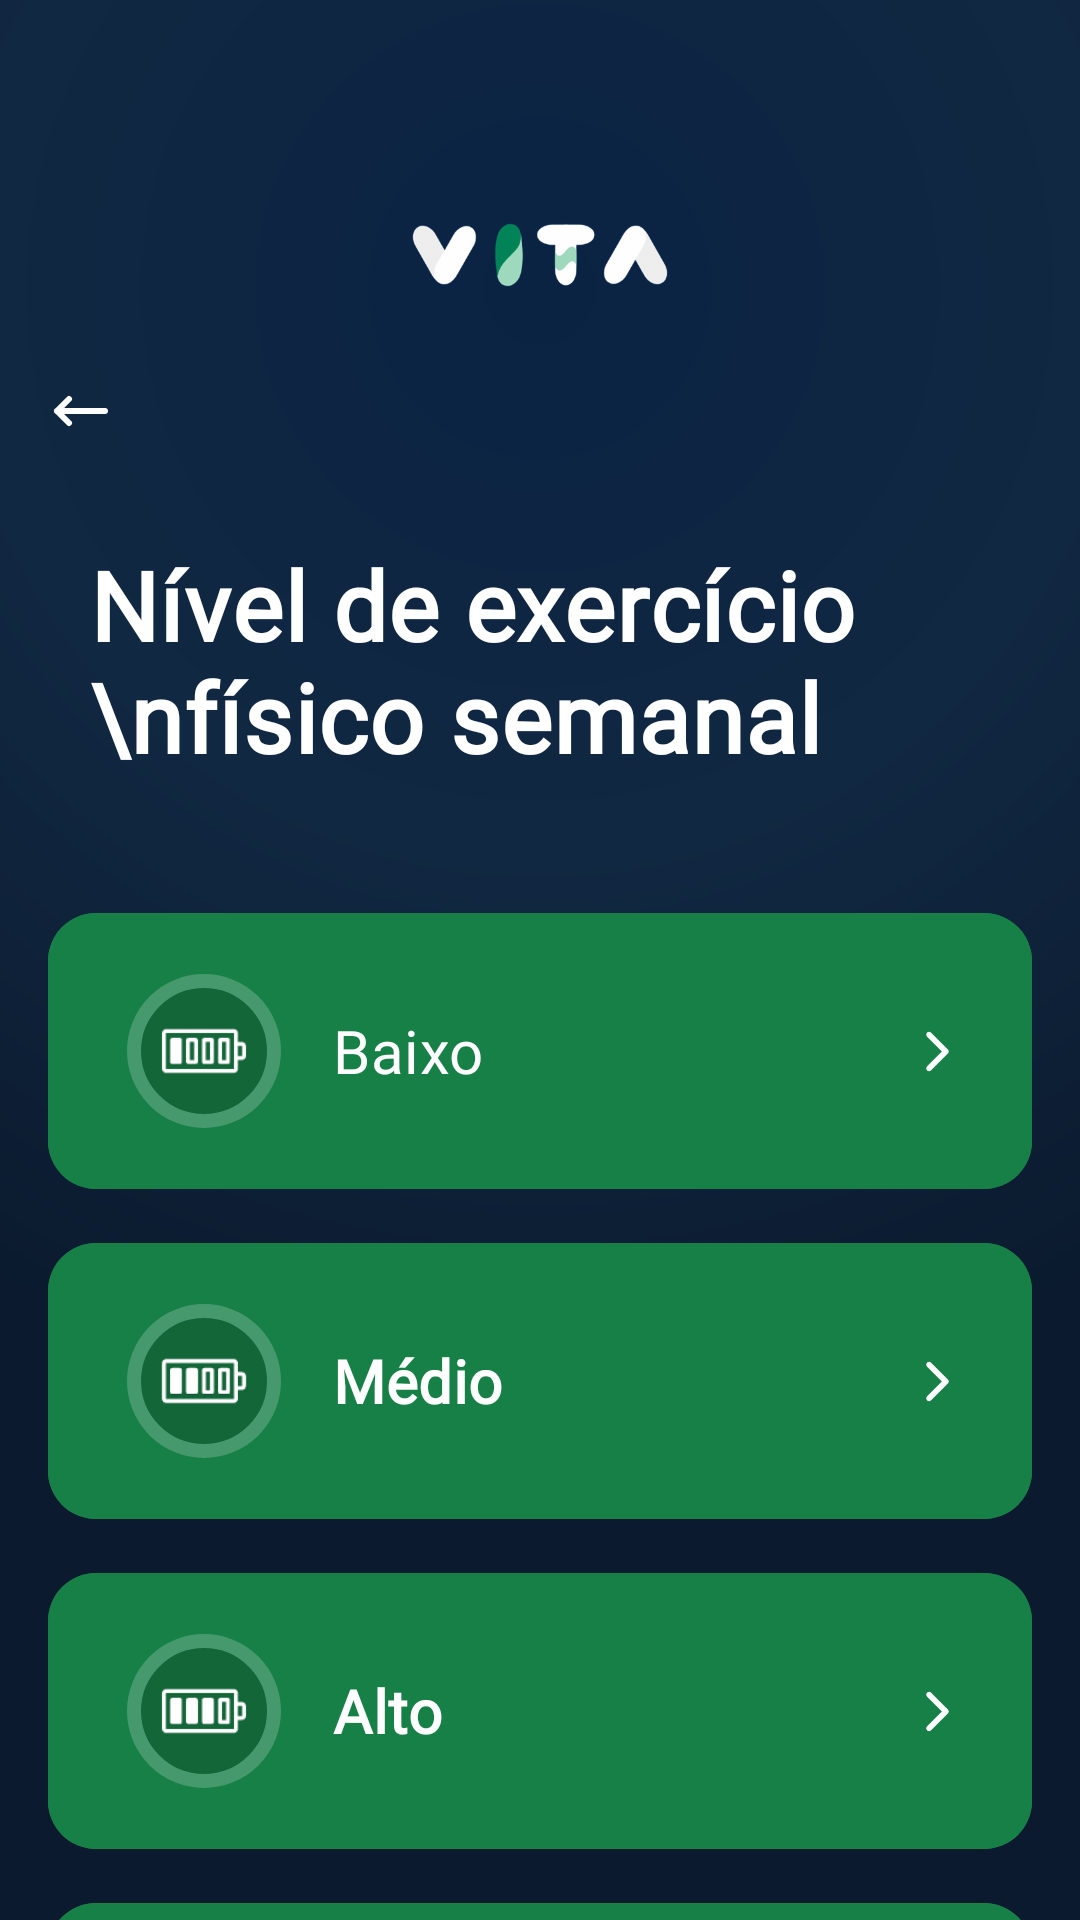

Layout XML and referenced resources for this Android screen:
<!-- AndroidManifest.xml: application theme Theme.VITA -->
<!-- res/layout/activity_workout.xml -->
<?xml version="1.0" encoding="utf-8"?>
<androidx.constraintlayout.widget.ConstraintLayout
    xmlns:android="http://schemas.android.com/apk/res/android"
    xmlns:app="http://schemas.android.com/apk/res-auto"
    xmlns:tools="http://schemas.android.com/tools"
    android:layout_width="match_parent"
    android:layout_height="match_parent"
    android:background="@drawable/gradientbg"
    tools:context=".WorkoutActivity">

    <ImageView
        android:id="@+id/icarrow"
        android:layout_width="24dp"
        android:layout_height="24dp"
        android:src="@drawable/arrow"
        android:scaleType="fitStart"
        android:clickable="true"
        app:layout_constraintTop_toTopOf="parent"
        app:layout_constraintStart_toStartOf="parent"
        android:layout_marginTop="125dp"
        android:layout_marginStart="15dp"/>

    <ImageView
        android:id="@+id/iclogo"
        android:layout_width="170dp"
        android:layout_height="170dp"
        android:src="@drawable/iclogo"
        app:layout_constraintTop_toTopOf="parent"
        app:layout_constraintStart_toStartOf="parent"
        app:layout_constraintEnd_toEndOf="parent"/>

    <TextView
        android:id="@+id/txtTitulo"
        android:layout_width="wrap_content"
        android:layout_height="wrap_content"
        android:text="Nível de exercício \nfísico semanal"
        android:fontFamily="@font/inter24_bold"
        android:textColor="@color/white"
        android:textSize="32dp"
        android:textStyle="bold"
        android:letterSpacing="0.01"
        app:layout_constraintTop_toTopOf="parent"
        app:layout_constraintStart_toStartOf="parent"
        android:layout_marginTop="180dp"
        android:layout_marginStart="30dp"/>

    <com.google.android.material.button.MaterialButton
        android:id="@+id/btnBaixo"
        android:layout_width="0dp"
        android:layout_height="100dp"
        android:layout_marginStart="16dp"
        android:layout_marginEnd="16dp"
        android:layout_marginTop="40dp"
        android:backgroundTint="@color/green1"
        app:cornerRadius="16dp"
        android:textColor="@color/white"
        android:fontFamily="@font/inter24_bold"
        android:paddingStart="95dp"
        android:text="Baixo"
        android:textSize="20sp"
        android:gravity="center_vertical|start"
        app:layout_constraintStart_toStartOf="parent"
        app:layout_constraintEnd_toEndOf="parent"
        app:layout_constraintTop_toBottomOf="@id/txtTitulo" />

    <ImageView
        android:id="@+id/circleBaixo"
        android:layout_width="56dp"
        android:layout_height="56dp"
        android:alpha="0.2"
        android:src="@drawable/circle"
        android:layout_marginStart="24dp"
        app:layout_constraintStart_toStartOf="@id/btnBaixo"
        app:layout_constraintTop_toTopOf="@id/btnBaixo"
        app:layout_constraintBottom_toBottomOf="@id/btnBaixo" />

    <ImageView
        android:id="@+id/iccharge1"
        android:layout_width="32dp"
        android:layout_height="32dp"
        android:src="@drawable/img_2"
        app:layout_constraintStart_toStartOf="@id/circleBaixo"
        app:layout_constraintEnd_toEndOf="@id/circleBaixo"
        app:layout_constraintTop_toTopOf="@id/circleBaixo"
        app:layout_constraintBottom_toBottomOf="@id/circleBaixo" />

    <ImageView
        android:id="@+id/arrowBaixo"
        android:layout_width="15dp"
        android:layout_height="15dp"
        android:src="@drawable/next"
        android:layout_marginEnd="24dp"
        app:layout_constraintEnd_toEndOf="@id/btnBaixo"
        app:layout_constraintTop_toTopOf="@id/btnBaixo"
        app:layout_constraintBottom_toBottomOf="@id/btnBaixo" />

    <com.google.android.material.button.MaterialButton
        android:id="@+id/btnMedio"
        android:layout_width="0dp"
        android:layout_height="100dp"
        android:layout_marginStart="16dp"
        android:layout_marginEnd="16dp"
        android:layout_marginTop="10dp"
        android:backgroundTint="@color/green1"
        app:cornerRadius="16dp"
        android:fontFamily="@font/inter24_bold"
        android:paddingStart="95dp"
        android:textColor="@color/white"
        android:text="Médio"
        android:textSize="20sp"
        android:textStyle="bold"
        android:gravity="center_vertical|start"
        app:layout_constraintStart_toStartOf="parent"
        app:layout_constraintEnd_toEndOf="parent"
        app:layout_constraintTop_toBottomOf="@id/btnBaixo" />

    <ImageView
        android:id="@+id/circleMedio"
        android:layout_width="56dp"
        android:layout_height="56dp"
        android:alpha="0.2"
        android:src="@drawable/circle"
        android:layout_marginStart="24dp"
        app:layout_constraintStart_toStartOf="@id/btnMedio"
        app:layout_constraintTop_toTopOf="@id/btnMedio"
        app:layout_constraintBottom_toBottomOf="@id/btnMedio" />

    <ImageView
        android:id="@+id/iccharge2"
        android:layout_width="32dp"
        android:layout_height="32dp"
        android:src="@drawable/img_3"
        app:layout_constraintStart_toStartOf="@id/circleMedio"
        app:layout_constraintEnd_toEndOf="@id/circleMedio"
        app:layout_constraintTop_toTopOf="@id/circleMedio"
        app:layout_constraintBottom_toBottomOf="@id/circleMedio" />

    <ImageView
        android:id="@+id/arrowMedio"
        android:layout_width="15dp"
        android:layout_height="15dp"
        android:src="@drawable/next"
        android:layout_marginEnd="24dp"
        app:layout_constraintEnd_toEndOf="@id/btnMedio"
        app:layout_constraintTop_toTopOf="@id/btnMedio"
        app:layout_constraintBottom_toBottomOf="@id/btnMedio" />

    <com.google.android.material.button.MaterialButton
        android:id="@+id/btnAlto"
        android:layout_width="0dp"
        android:layout_height="100dp"
        android:layout_marginStart="16dp"
        android:layout_marginEnd="16dp"
        android:layout_marginTop="10dp"
        android:backgroundTint="@color/green1"
        app:cornerRadius="16dp"
        android:textColor="@color/white"
        android:fontFamily="@font/inter24_bold"
        android:paddingStart="95dp"
        android:text="Alto"
        android:textSize="20sp"
        android:textStyle="bold"
        android:gravity="center_vertical|start"
        app:layout_constraintStart_toStartOf="parent"
        app:layout_constraintEnd_toEndOf="parent"
        app:layout_constraintTop_toBottomOf="@id/btnMedio" />

    <ImageView
        android:id="@+id/circleAlto"
        android:layout_width="56dp"
        android:layout_height="56dp"
        android:alpha="0.2"
        android:src="@drawable/circle"
        android:layout_marginStart="24dp"
        app:layout_constraintStart_toStartOf="@id/btnAlto"
        app:layout_constraintTop_toTopOf="@id/btnAlto"
        app:layout_constraintBottom_toBottomOf="@id/btnAlto" />

    <ImageView
        android:id="@+id/iccharge3"
        android:layout_width="32dp"
        android:layout_height="32dp"
        android:src="@drawable/img_4"
        app:layout_constraintStart_toStartOf="@id/circleAlto"
        app:layout_constraintEnd_toEndOf="@id/circleAlto"
        app:layout_constraintTop_toTopOf="@id/circleAlto"
        app:layout_constraintBottom_toBottomOf="@id/circleAlto" />

    <ImageView
        android:id="@+id/arrowAlto"
        android:layout_width="15dp"
        android:layout_height="15dp"
        android:src="@drawable/next"
        android:layout_marginEnd="24dp"
        app:layout_constraintEnd_toEndOf="@id/btnAlto"
        app:layout_constraintTop_toTopOf="@id/btnAlto"
        app:layout_constraintBottom_toBottomOf="@id/btnAlto" />

    <com.google.android.material.button.MaterialButton
        android:id="@+id/btnMuitoAlto"
        android:layout_width="0dp"
        android:layout_height="100dp"
        android:layout_marginStart="16dp"
        android:layout_marginEnd="16dp"
        android:textColor="@color/white"
        android:layout_marginTop="10dp"
        android:backgroundTint="@color/green1"
        app:cornerRadius="16dp"
        android:fontFamily="@font/inter24_bold"
        android:paddingStart="95dp"
        android:text="Muito alto"
        android:textSize="20sp"
        android:textStyle="bold"
        android:gravity="center_vertical|start"
        app:layout_constraintStart_toStartOf="parent"
        app:layout_constraintEnd_toEndOf="parent"
        app:layout_constraintTop_toBottomOf="@id/btnAlto" />

    <ImageView
        android:id="@+id/circleMuitoAlto"
        android:layout_width="56dp"
        android:layout_height="56dp"
        android:alpha="0.2"
        android:src="@drawable/circle"
        android:layout_marginStart="24dp"
        app:layout_constraintStart_toStartOf="@id/btnMuitoAlto"
        app:layout_constraintTop_toTopOf="@id/btnMuitoAlto"
        app:layout_constraintBottom_toBottomOf="@id/btnMuitoAlto" />

    <ImageView
        android:id="@+id/iccharge4"
        android:layout_width="32dp"
        android:layout_height="32dp"
        android:src="@drawable/img_5"
        app:layout_constraintStart_toStartOf="@id/circleMuitoAlto"
        app:layout_constraintEnd_toEndOf="@id/circleMuitoAlto"
        app:layout_constraintTop_toTopOf="@id/circleMuitoAlto"
        app:layout_constraintBottom_toBottomOf="@id/circleMuitoAlto" />

    <ImageView
        android:id="@+id/arrowMuitoAlto"
        android:layout_width="15dp"
        android:layout_height="15dp"
        android:src="@drawable/next"
        android:layout_marginEnd="24dp"
        app:layout_constraintEnd_toEndOf="@id/btnMuitoAlto"
        app:layout_constraintTop_toTopOf="@id/btnMuitoAlto"
        app:layout_constraintBottom_toBottomOf="@id/btnMuitoAlto" />

</androidx.constraintlayout.widget.ConstraintLayout>
<!-- resources referenced by this layout -->
<resources>
  <color name="green1">#178047</color>
  <color name="white">#FFFFFFFF</color>
  <!-- drawable arrow (drawable) -->
  <vector xmlns:android="http://schemas.android.com/apk/res/android" android:height="15dp" android:viewportHeight="24" android:viewportWidth="24" android:width="15dp">
        
      <path android:fillColor="@color/white" android:pathData="M4,12H20M4,12L8,8M4,12L8,16" android:strokeColor="@color/white" android:strokeLineCap="round" android:strokeLineJoin="round" android:strokeWidth="2"/>
      
  </vector>
  <!-- drawable circle (drawable) -->
  <vector xmlns:android="http://schemas.android.com/apk/res/android" android:height="24dp" android:viewportHeight="24" android:viewportWidth="24" android:width="24dp">
  
      <path android:fillColor="@color/black" android:pathData="M12,12m-10,0a10,10 0,1 1,20 0a10,10 0,1 1,-20 0" android:strokeColor="@color/white" android:strokeLineCap="round" android:strokeLineJoin="round" android:strokeWidth="2"/>
  
  </vector>
  <!-- drawable gradientbg (drawable) -->
  <?xml version="1.0" encoding="utf-8"?>
  <shape xmlns:android="http://schemas.android.com/apk/res/android"
      android:shape="rectangle">
      <gradient
          android:type="radial"
          android:gradientRadius="380dp"
          android:centerX="0.5"
          android:centerY="0.15"
          android:startColor="@color/blue1"
          android:centerColor="@color/blue4"
          android:endColor="@color/blue3" />
  </shape>
  <!-- drawable iclogo: png bitmap (drawable, 8076 bytes) -->
  <!-- drawable img_2: png bitmap (drawable, 1014 bytes) -->
  <!-- drawable img_3: png bitmap (drawable, 1033 bytes) -->
  <!-- drawable img_4: png bitmap (drawable, 919 bytes) -->
  <!-- drawable img_5: png bitmap (drawable, 867 bytes) -->
  <!-- drawable next (drawable) -->
  <vector xmlns:android="http://schemas.android.com/apk/res/android" android:height="24dp" android:viewportHeight="16" android:viewportWidth="16" android:width="24dp">
        
      <path android:fillColor="@color/white" android:pathData="m4,2c0,-0.266 0.105,-0.52 0.293,-0.707c0.391,-0.391 1.023,-0.391 1.414,0l6,6c0.188,0.188 0.293,0.441 0.293,0.707s-0.105,0.52 -0.293,0.707l-6,6c-0.391,0.391 -1.023,0.391 -1.414,0c-0.188,-0.188 -0.293,-0.441 -0.293,-0.707s0.105,-0.52 0.293,-0.707l5.293,-5.293l-5.293,-5.293c-0.188,-0.188 -0.293,-0.441 -0.293,-0.707zM4,2"/>
      
  </vector>
  <style name="Theme.VITA" parent="Base.Theme.VITA" />
  <color name="black">#FF000000</color>
  <color name="blue1">#0A2343</color>
  <color name="blue4">#112842</color>
  <color name="blue3">#0B1A2E</color>
  <style name="Base.Theme.VITA" parent="Theme.Material3.DayNight.NoActionBar">
          
          
      </style>
</resources>
